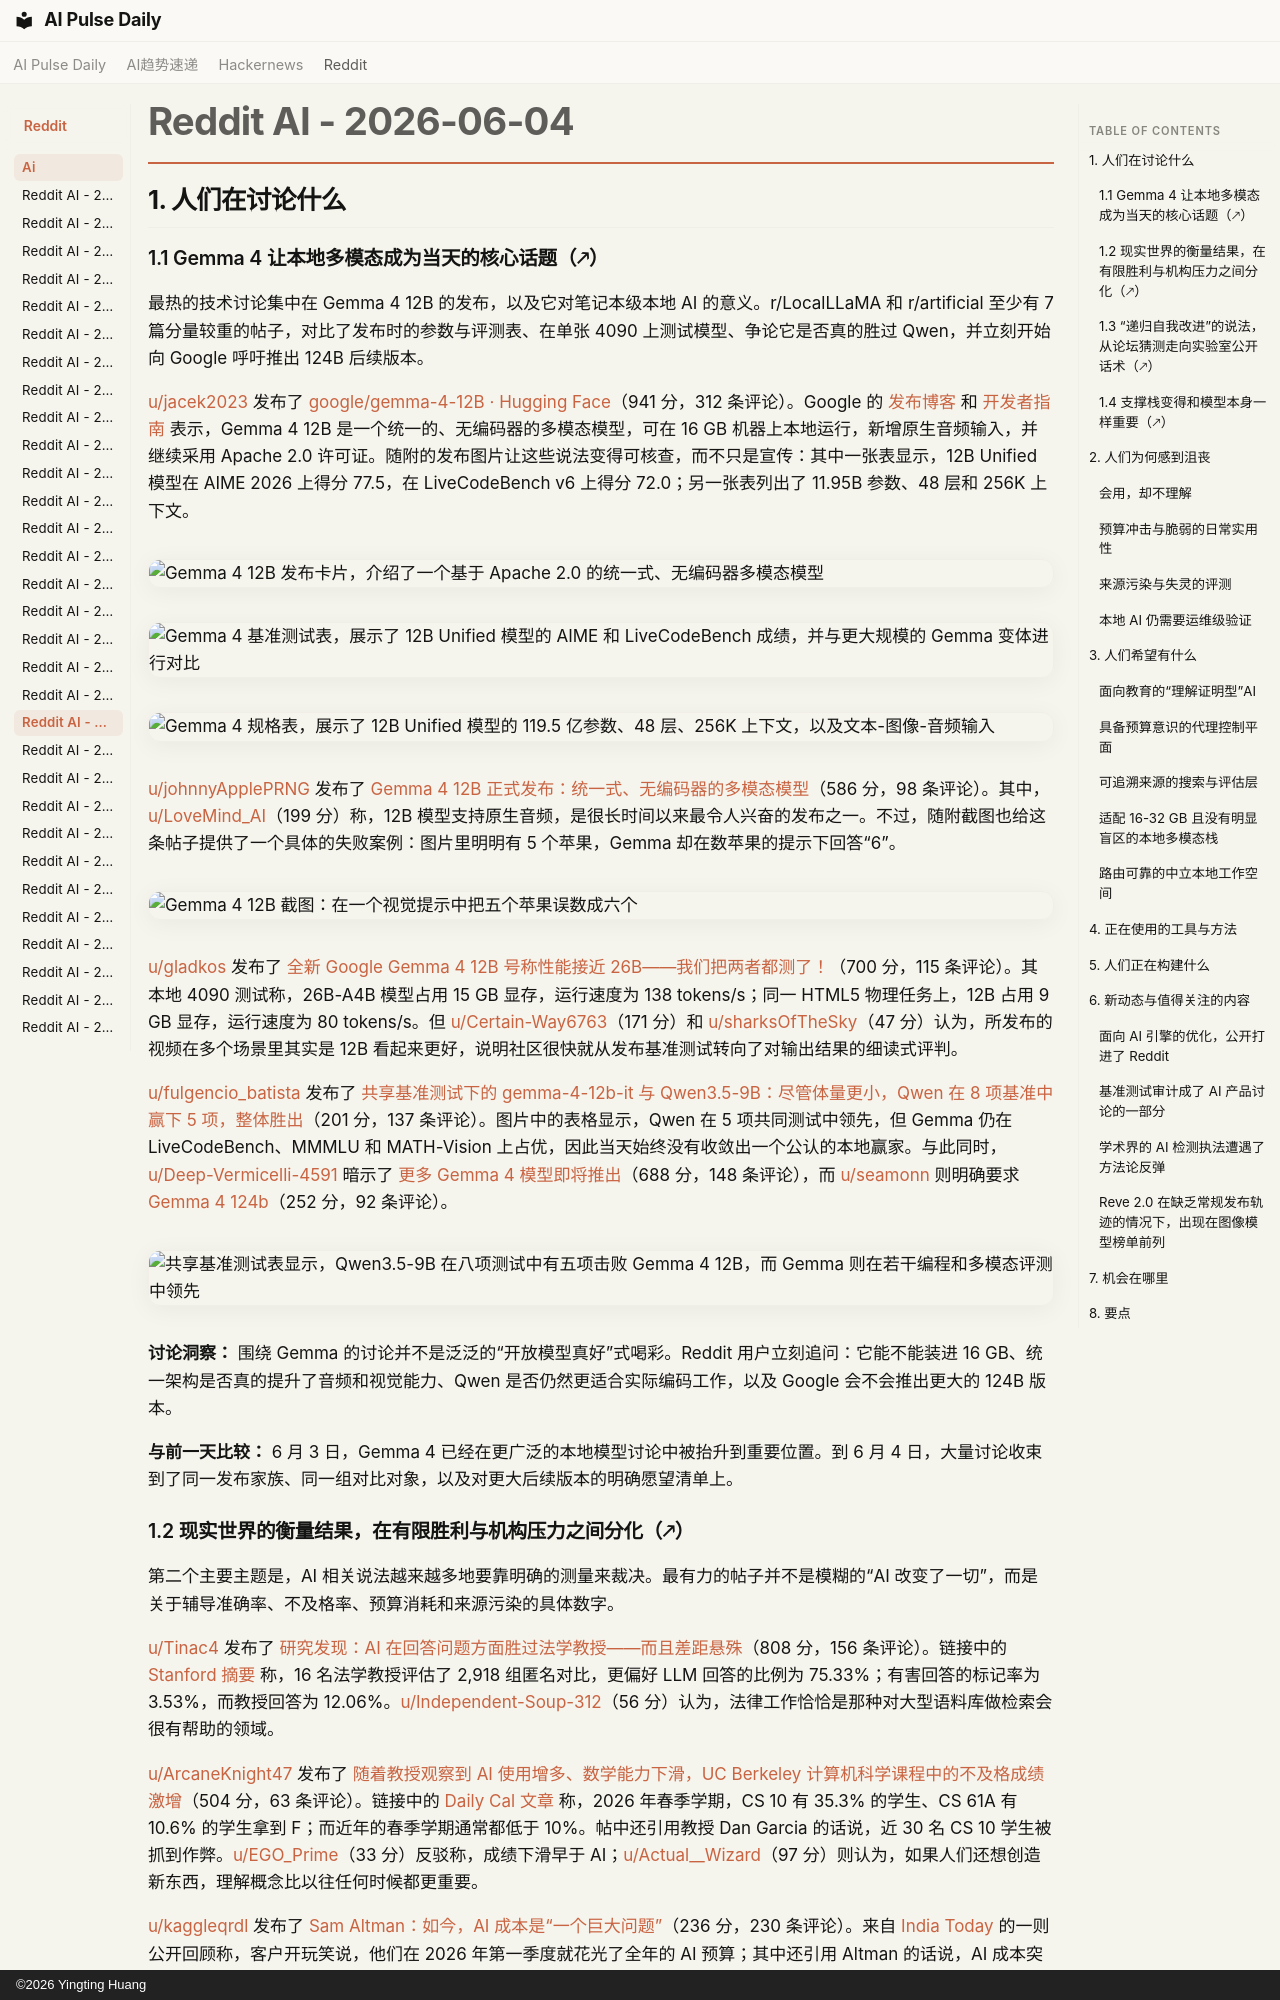

repository: vibewatch/vibewatch.github.io · page: reddit/ai/2026-06-04.zh/index.html · generator: mkdocs · copyright: ©2026 Yingting Huang

# Reddit AI - 2026-06-04

## 1. 人们在讨论什么

### 1.1 Gemma 4 让本地多模态成为当天的核心话题（🡕）

最热的技术讨论集中在 Gemma 4 12B 的发布，以及它对笔记本级本地 AI 的意义。r/LocalLLaMA 和 r/artificial 至少有 7 篇分量较重的帖子，对比了发布时的参数与评测表、在单张 4090 上测试模型、争论它是否真的胜过 Qwen，并立刻开始向 Google 呼吁推出 124B 后续版本。

[u/jacek2023](https://www.reddit.com/user/jacek2023) 发布了 [google/gemma-4-12B · Hugging Face](https://www.reddit.com/r/LocalLLaMA/comments/1tvtn6m/googlegemma412b_hugging_face/)（941 分，312 条评论）。Google 的 [发布博客](https://blog.google/innovation-and-ai/technology/developers-tools/introducing-gemma-4-12b/) 和 [开发者指南](https://developers.googleblog.com/gemma-4-12b-the-developer-guide/) 表示，Gemma 4 12B 是一个统一的、无编码器的多模态模型，可在 16 GB 机器上本地运行，新增原生音频输入，并继续采用 Apache 2.0 许可证。随附的发布图片让这些说法变得可核查，而不只是宣传：其中一张表显示，12B Unified 模型在 AIME 2026 上得分 77.5，在 LiveCodeBench v6 上得分 72.0；另一张表列出了 11.95B 参数、48 层和 256K 上下文。

![Gemma 4 12B 发布卡片，介绍了一个基于 Apache 2.0 的统一式、无编码器多模态模型](https://preview.redd.it/a6o74t43d35h1.png?width=1197&format=png&auto=webp&s=4083c13d60da34255094761ca134a50d26097022)

![Gemma 4 基准测试表，展示了 12B Unified 模型的 AIME 和 LiveCodeBench 成绩，并与更大规模的 Gemma 变体进行对比](https://preview.redd.it/8tsvau0hb35h1.png?width=1163&format=png&auto=webp&s=231a022a3a8e2dbbdf6d9ee6ff4214421f2ffd7f)

![Gemma 4 规格表，展示了 12B Unified 模型的 119.5 亿参数、48 层、256K 上下文，以及文本-图像-音频输入](https://preview.redd.it/nqasdrqeb35h1.png?width=1217&format=png&auto=webp&s=144767b7483ed8a34f89311baea3f01497b713d8)

[u/johnnyApplePRNG](https://www.reddit.com/user/johnnyApplePRNG) 发布了 [Gemma 4 12B 正式发布：统一式、无编码器的多模态模型](https://www.reddit.com/r/LocalLLaMA/comments/1tvw2ej/introducing_gemma_4_12b_a_unified_encoderfree/)（586 分，98 条评论）。其中，[u/LoveMind_AI](https://www.reddit.com/user/LoveMind_AI)（199 分）称，12B 模型支持原生音频，是很长时间以来最令人兴奋的发布之一。不过，随附截图也给这条帖子提供了一个具体的失败案例：图片里明明有 5 个苹果，Gemma 却在数苹果的提示下回答“6”。

![Gemma 4 12B 截图：在一个视觉提示中把五个苹果误数成六个](https://preview.redd.it/pyr7ui6eq45h1.png?width=4042&format=png&auto=webp&s=c0c30dce36ad39ea0acabd19352767458f52fb8e)

[u/gladkos](https://www.reddit.com/user/gladkos) 发布了 [全新 Google Gemma 4 12B 号称性能接近 26B——我们把两者都测了！](https://www.reddit.com/r/LocalLLaMA/comments/1tw4tmf/new_google_gemma_4_12b_claims_near26b_performance/)（700 分，115 条评论）。其本地 4090 测试称，26B-A4B 模型占用 15 GB 显存，运行速度为 138 tokens/s；同一 HTML5 物理任务上，12B 占用 9 GB 显存，运行速度为 80 tokens/s。但 [u/Certain-Way6763](https://www.reddit.com/user/Certain-Way6763)（171 分）和 [u/sharksOfTheSky](https://www.reddit.com/user/sharksOfTheSky)（47 分）认为，所发布的视频在多个场景里其实是 12B 看起来更好，说明社区很快就从发布基准测试转向了对输出结果的细读式评判。

[u/fulgencio_batista](https://www.reddit.com/user/fulgencio_batista) 发布了 [共享基准测试下的 gemma-4-12b-it 与 Qwen3.5-9B：尽管体量更小，Qwen 在 8 项基准中赢下 5 项，整体胜出](https://www.reddit.com/r/LocalLLaMA/comments/1tw0lua/gemma412bit_vs_qwen359b_on_shared_benchmarks_qwen/)（201 分，137 条评论）。图片中的表格显示，Qwen 在 5 项共同测试中领先，但 Gemma 仍在 LiveCodeBench、MMMLU 和 MATH-Vision 上占优，因此当天始终没有收敛出一个公认的本地赢家。与此同时，[u/Deep-Vermicelli-4591](https://www.reddit.com/user/Deep-Vermicelli-4591) 暗示了 [更多 Gemma 4 模型即将推出](https://www.reddit.com/r/LocalLLaMA/comments/1tvzzml/more_gemma_4_models_incoming/)（688 分，148 条评论），而 [u/seamonn](https://www.reddit.com/user/seamonn) 则明确要求 [Gemma 4 124b](https://www.reddit.com/r/LocalLLaMA/comments/1tvu5pp/let_us_let_google_know_that_we_want_the_gemma_4/)（252 分，92 条评论）。

![共享基准测试表显示，Qwen3.5-9B 在八项测试中有五项击败 Gemma 4 12B，而 Gemma 则在若干编程和多模态评测中领先](https://i.redd.it/20s4116kg45h1.png)

**讨论洞察：** 围绕 Gemma 的讨论并不是泛泛的“开放模型真好”式喝彩。Reddit 用户立刻追问：它能不能装进 16 GB、统一架构是否真的提升了音频和视觉能力、Qwen 是否仍然更适合实际编码工作，以及 Google 会不会推出更大的 124B 版本。

**与前一天比较：** 6 月 3 日，Gemma 4 已经在更广泛的本地模型讨论中被抬升到重要位置。到 6 月 4 日，大量讨论收束到了同一发布家族、同一组对比对象，以及对更大后续版本的明确愿望清单上。
